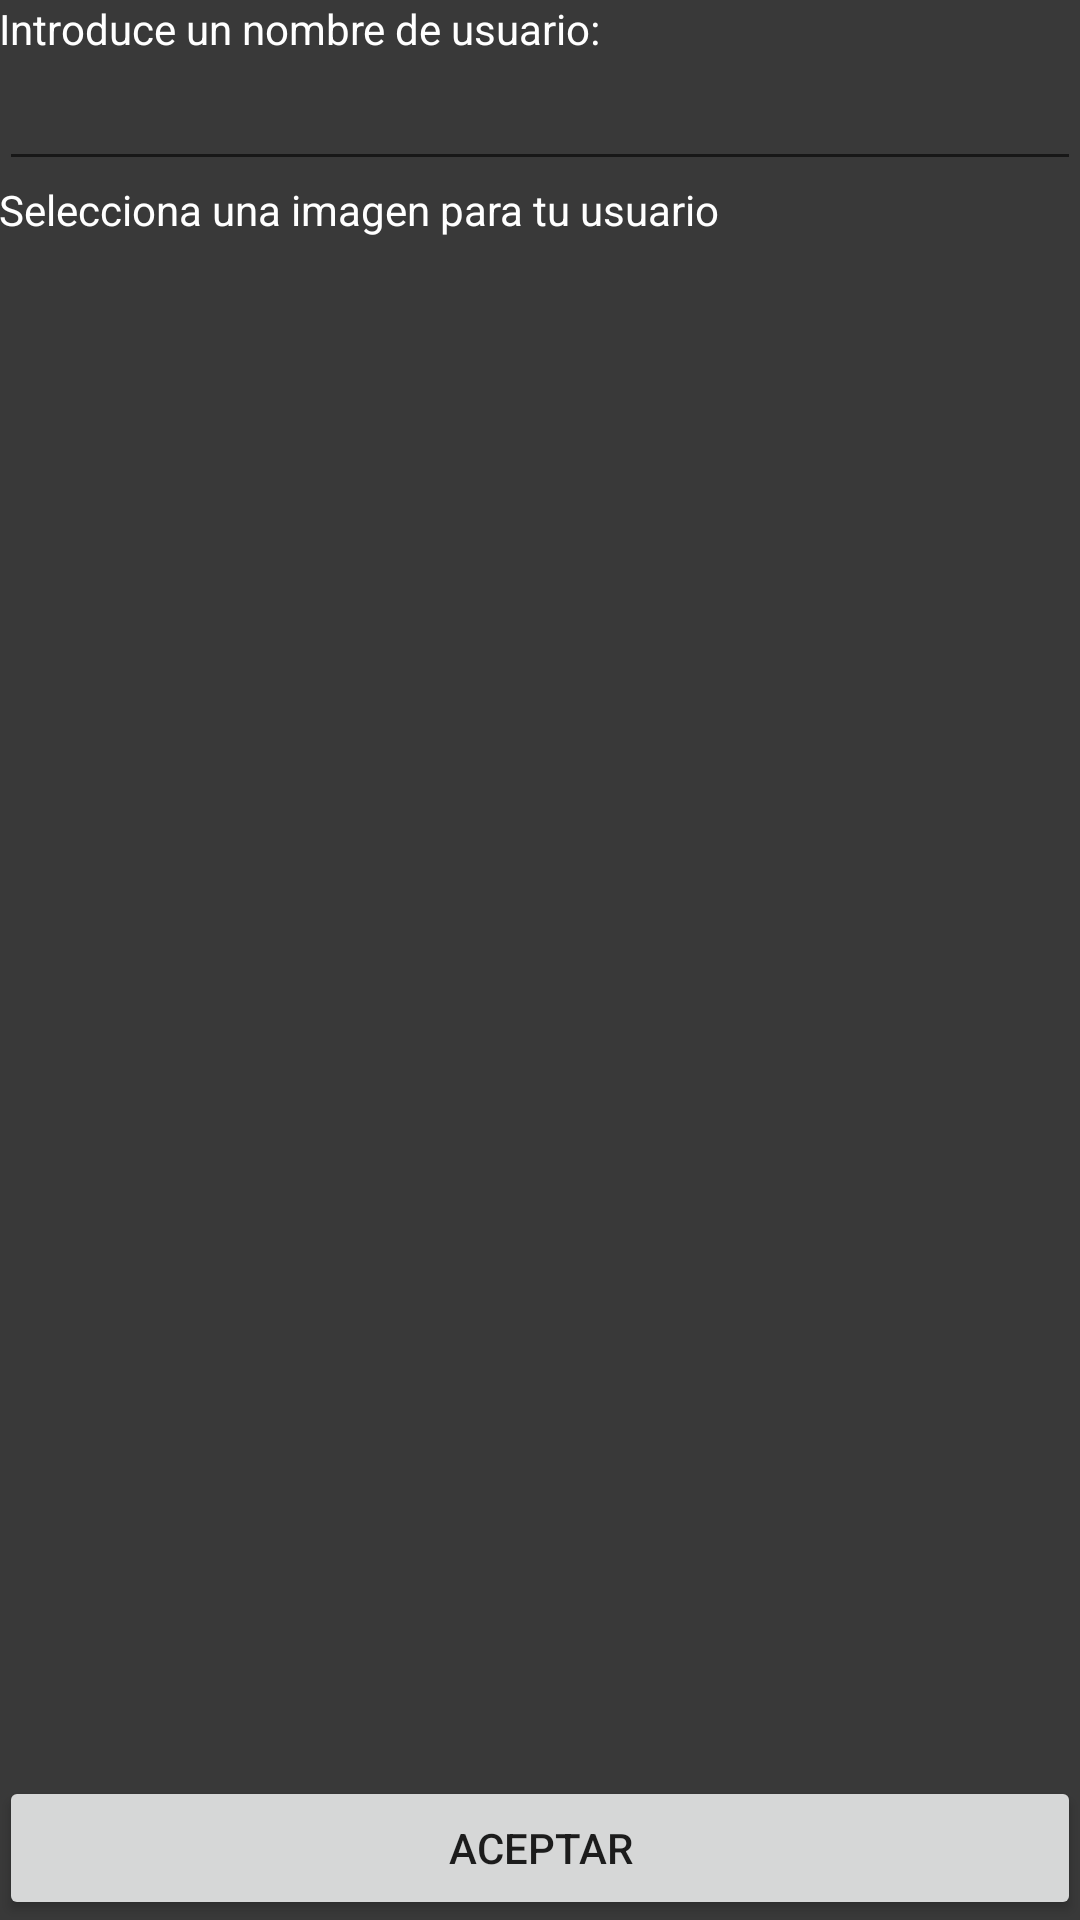

Write the Android layout XML for this screen, with the resource values it uses.
<!-- AndroidManifest.xml: fallback theme Theme.MaterialComponents.DayNight.NoActionBar -->
<!-- res/layout/activity_instalacion.xml -->
<RelativeLayout xmlns:android="http://schemas.android.com/apk/res/android"
    xmlns:tools="http://schemas.android.com/tools"
    android:layout_width="match_parent"
    android:layout_height="match_parent"
    android:background="@color/grisFondo"
    android:focusable="true"
    android:focusableInTouchMode="true"
    android:paddingBottom="@dimen/activity_vertical_margin"
    android:paddingLeft="@dimen/activity_horizontal_margin"
    android:paddingRight="@dimen/activity_horizontal_margin"
    android:paddingTop="@dimen/activity_vertical_margin"
    tools:context="example.airsendtfg.Instalacion">


    <TextView
        android:id="@+id/ayudaNombre"
        android:layout_width="wrap_content"
        android:layout_height="wrap_content"
        android:layout_alignParentLeft="true"
        android:layout_alignParentStart="true"
        android:layout_alignParentTop="true"
        android:text="@string/textoNombre"
        android:textColor="@color/blanco" />

    <EditText
        android:id="@+id/nombreUsuario"
        android:layout_width="wrap_content"
        android:layout_height="wrap_content"
        android:layout_alignEnd="@+id/boton"
        android:layout_alignLeft="@+id/ayudaNombre"
        android:layout_alignRight="@+id/boton"
        android:layout_alignStart="@+id/ayudaNombre"
        android:layout_below="@+id/ayudaNombre"
        android:lines="1"
        android:singleLine="true"
        android:textColor="@color/blanco" />

    <Button
        android:id="@+id/boton"
        android:layout_width="wrap_content"
        android:layout_height="wrap_content"
        android:layout_alignParentBottom="true"
        android:layout_alignParentEnd="true"
        android:layout_alignParentLeft="true"
        android:layout_alignParentRight="true"
        android:layout_alignParentStart="true"
        android:onClick="botonAceptar"
        android:text="@string/Aceptar" />

    <TextView
        android:id="@+id/ayudaSeleccionar"
        android:layout_width="wrap_content"
        android:layout_height="wrap_content"
        android:layout_alignParentLeft="true"
        android:layout_alignParentStart="true"
        android:layout_below="@+id/nombreUsuario"
        android:text="@string/seleccionImagenUsuario"
        android:textColor="@color/blanco" />

    <GridView
        android:id="@+id/listadoAvatar"
        android:layout_width="wrap_content"
        android:layout_height="wrap_content"
        android:layout_above="@+id/boton"
        android:layout_below="@+id/ayudaSeleccionar"
        android:layout_centerHorizontal="true"
        android:layout_margin="5dp"
        android:clickable="false"
        android:columnWidth="100dp"
        android:drawSelectorOnTop="true"
        android:focusable="true"
        android:gravity="center"
        android:horizontalSpacing="5dp"
        android:numColumns="auto_fit"
        android:stretchMode="columnWidth"
        android:verticalSpacing="5dp" />

</RelativeLayout>
<!-- resources referenced by this layout -->
<resources>
  <item name="blanco" type="color">#ffffff</item>
  <item name="grisFondo" type="color">#393939</item>
  <string name="Aceptar">Aceptar</string>
  <string name="seleccionImagenUsuario">Selecciona una imagen para tu usuario</string>
  <string name="textoNombre">Introduce un nombre de usuario:</string>
</resources>
